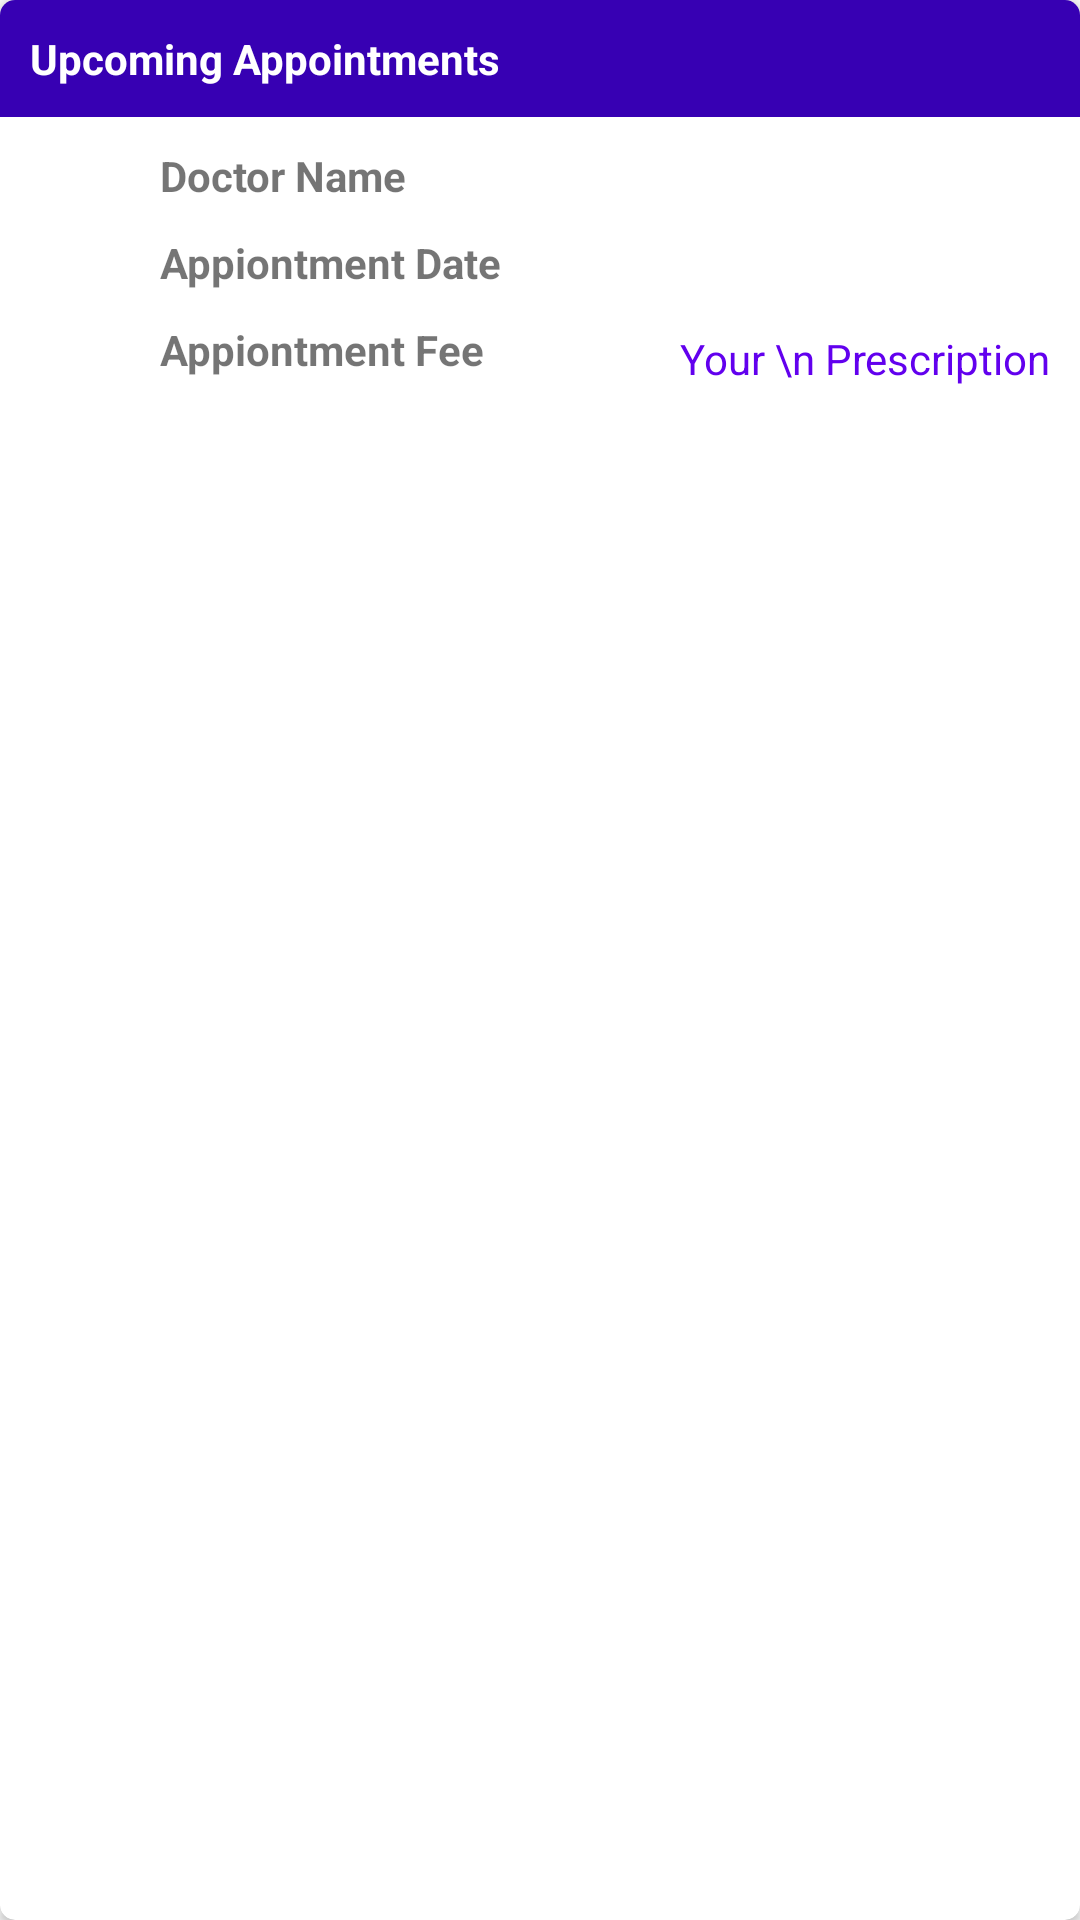

Produce the Android XML layout that renders to this screen, including the resource entries it uses.
<!-- AndroidManifest.xml: application theme AppTheme -->
<!-- res/layout/doctor_appointments.xml -->
<?xml version="1.0" encoding="utf-8"?>
<android.support.v7.widget.CardView xmlns:android="http://schemas.android.com/apk/res/android"
    xmlns:app="http://schemas.android.com/apk/res-auto"
    android:layout_width="match_parent"
    android:layout_height="wrap_content"
    app:cardCornerRadius="5dp"
    android:layout_marginBottom="2dp"
    android:layout_marginStart="2dp"
    android:layout_marginLeft="2dp"
    android:layout_marginRight="2dp"
    android:layout_marginEnd="2dp">

    <LinearLayout
        android:layout_width="match_parent"
        android:layout_height="wrap_content"
        android:orientation="vertical">
            <TextView
                android:id="@+id/heading"
                android:padding="10dp"
                android:layout_width="match_parent"
                android:layout_height="wrap_content"
                android:text="Upcoming Appointments"
                android:textStyle="bold"
                android:textColor="#fff"
                android:background="@color/colorPrimaryDark" />

        <LinearLayout
        android:layout_width="match_parent"
        android:layout_height="wrap_content">

        <ImageView
            android:layout_width="0dp"
            android:layout_height="100dp"
            android:src="@drawable/doctor_icon"
            android:layout_weight="2"/>



    <LinearLayout
        android:layout_margin="10dp"
        android:layout_width="0dp"
        android:layout_height="wrap_content"
        android:orientation="vertical"
        android:layout_weight="7">

        <TextView
            android:id="@+id/doctorName"
            android:layout_marginBottom="10dp"
            android:layout_width="match_parent"
            android:layout_height="wrap_content"
            android:text="Doctor Name"
            android:textStyle="bold"/>

        <TextView
            android:id="@+id/date"
            android:layout_marginBottom="10dp"
            android:layout_width="match_parent"
            android:layout_height="wrap_content"
            android:text="Appiontment Date"
            android:textStyle="bold"/>

        <TextView
            android:id="@+id/fee"
            android:layout_width="match_parent"
            android:layout_height="wrap_content"
            android:text="Appiontment Fee"
            android:textStyle="bold"/>

    </LinearLayout>

        <TextView
            android:layout_margin="10dp"
            android:layout_gravity="center"
            android:gravity="end|bottom"
            android:id="@+id/prescription_d"
            android:layout_width="wrap_content"
            android:layout_height="match_parent"
            android:textColor="@color/colorPrimary"
            android:text="Your \n Prescription"/>
    </LinearLayout>

    </LinearLayout>


</android.support.v7.widget.CardView>
<!-- resources referenced by this layout -->
<resources>
  <style name="AppTheme" parent="Theme.AppCompat.Light.NoActionBar">
          
          <item name="colorPrimary">@color/colorPrimary</item>
          <item name="colorPrimaryDark">@color/colorPrimaryDark</item>
          <item name="colorAccent">@color/colorAccent</item>
  
          <item name="colorControlNormal">#2196F3</item>
          <item name="colorControlActivated">@color/colorPrimary</item>
      </style>
  <!-- not gathered from this repository: default colours our renderer supplied (Android Studio template values) -->
  <color name="colorPrimary">#FF6200EE</color>
  <color name="colorPrimaryDark">#FF3700B3</color>
  <color name="colorAccent">#FF03DAC5</color>
</resources>
